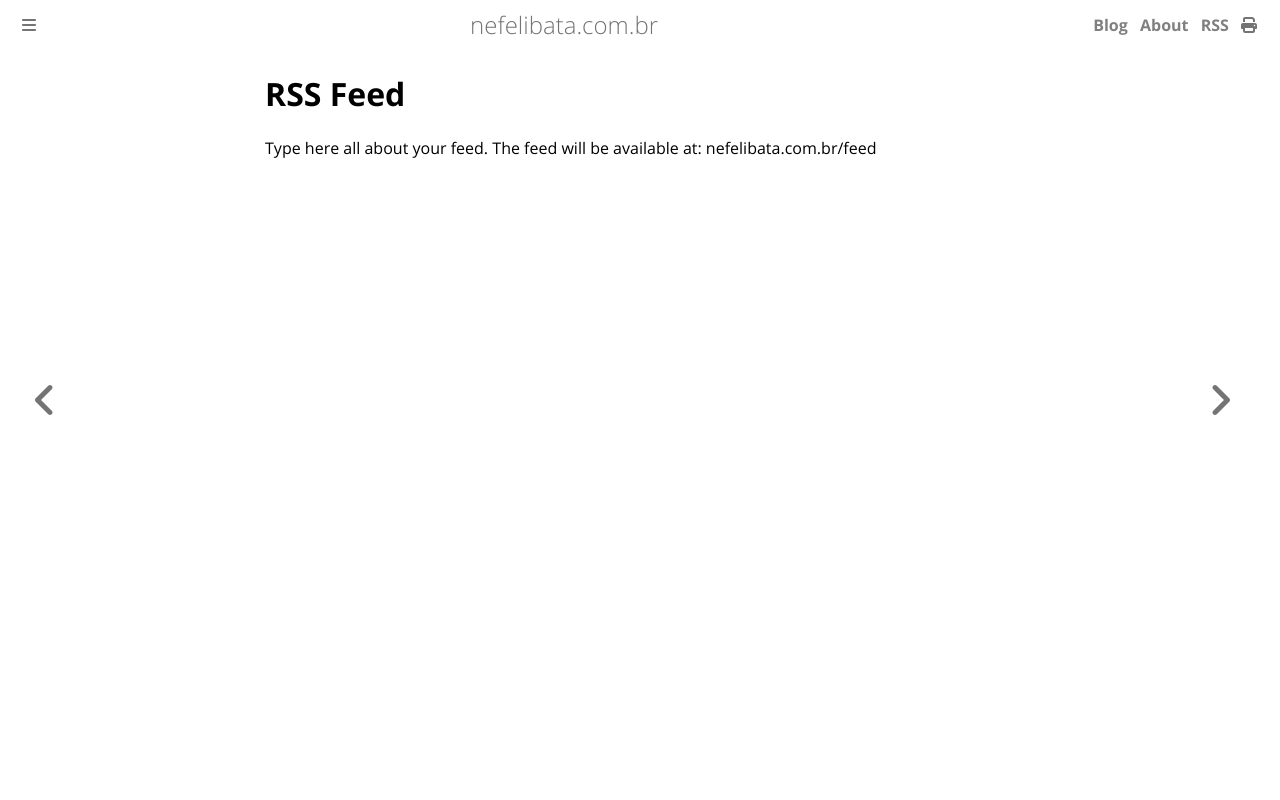

repository: ameopoema/nefelibata · page: RSS.html · generator: mdbook

# RSS Feed  

 Type here all about your feed. The feed will be available at: nefelibata.com.br/feed  

&nbsp;<br>
&nbsp;<br>
&nbsp;<br>
&nbsp;<br>
&nbsp;<br>
